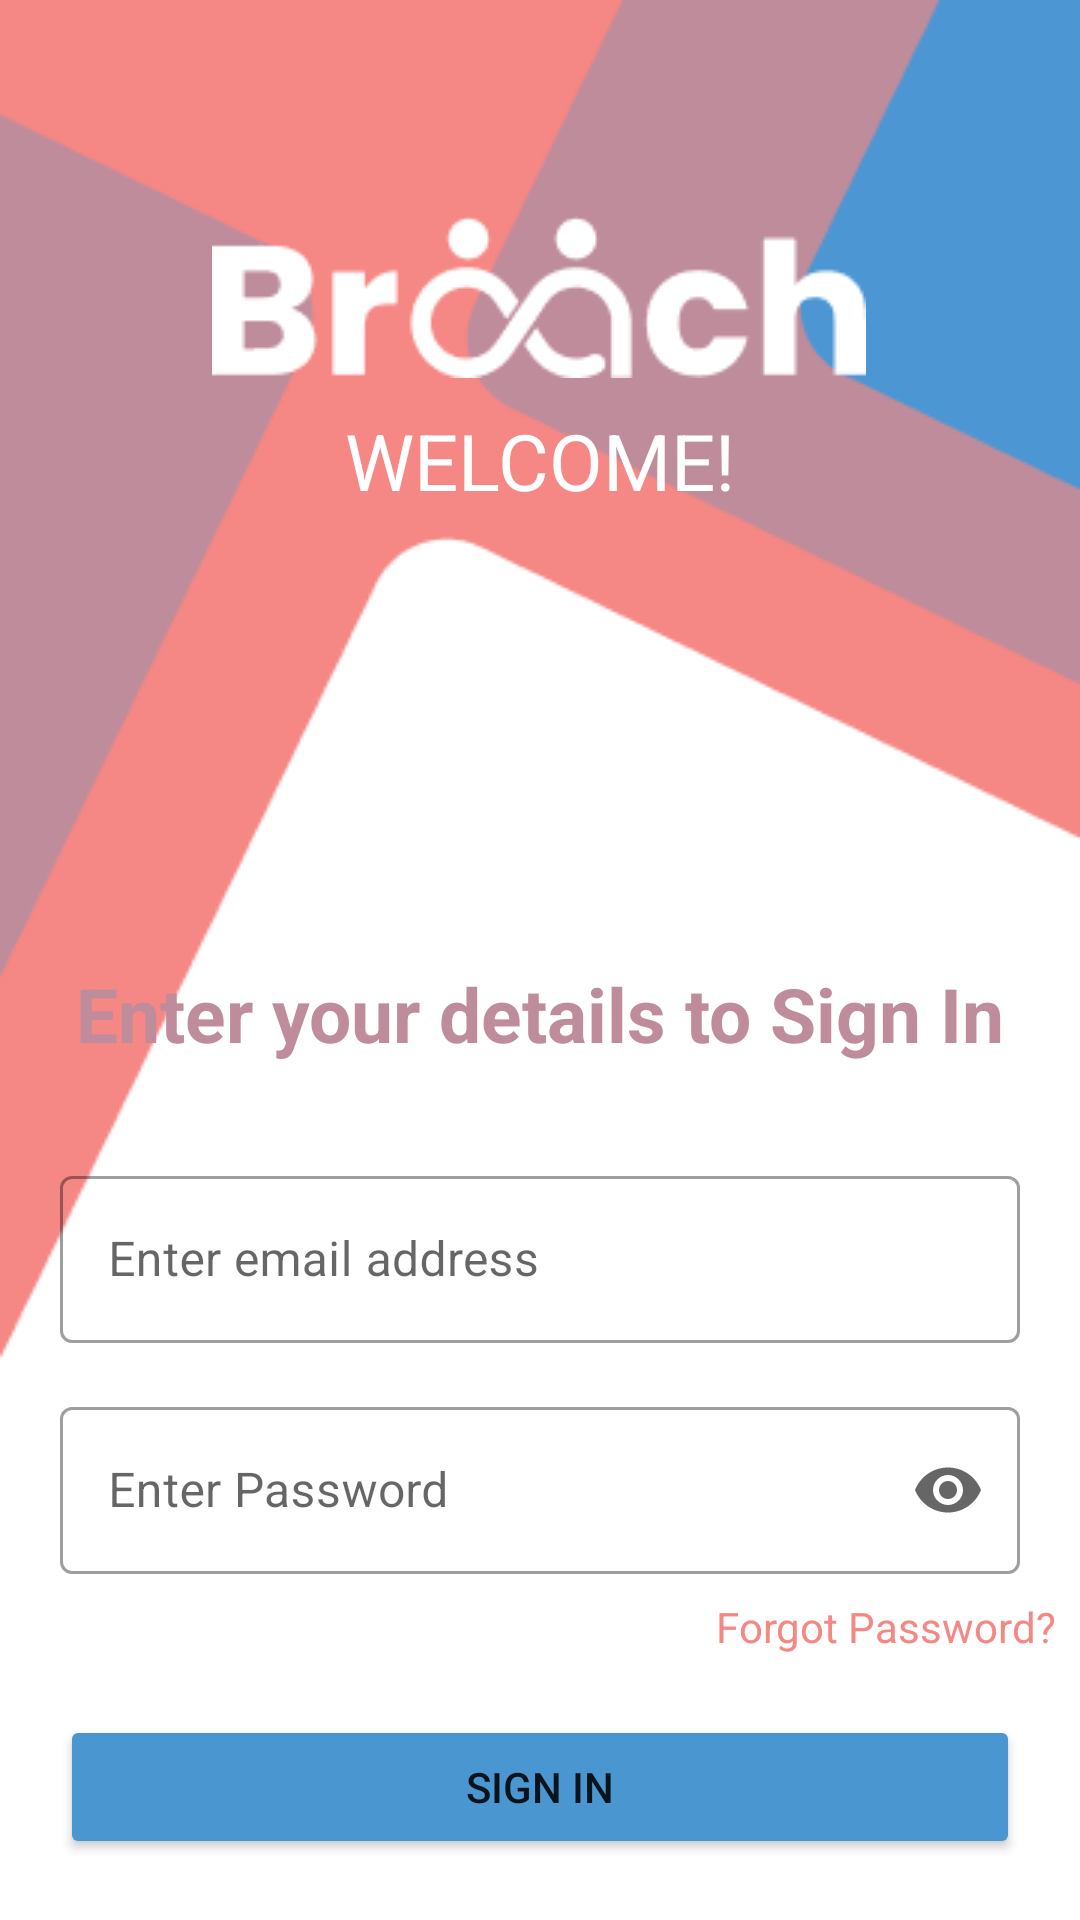

The Android layout XML behind this screen, and the referenced resources:
<!-- AndroidManifest.xml: application theme Theme.Broach -->
<!-- res/layout/activity_login.xml -->
<?xml version="1.0" encoding="utf-8"?>
<androidx.constraintlayout.widget.ConstraintLayout xmlns:android="http://schemas.android.com/apk/res/android"
    xmlns:app="http://schemas.android.com/apk/res-auto"
    xmlns:tools="http://schemas.android.com/tools"
    android:id="@+id/container"
    android:layout_width="match_parent"
    android:layout_height="match_parent"
    android:background="@drawable/ic_background"
    tools:context=".features.login.ui.LoginActivity">

    <androidx.constraintlayout.widget.ConstraintLayout
        android:id="@+id/login_layout"
        android:layout_width="match_parent"
        android:layout_height="match_parent"
        app:layout_constraintBottom_toBottomOf="parent"
        app:layout_constraintEnd_toEndOf="parent"
        app:layout_constraintStart_toStartOf="parent"
        app:layout_constraintTop_toTopOf="parent">


        <ImageView
            android:id="@+id/Broach_text"
            android:layout_width="wrap_content"
            android:layout_height="wrap_content"
            android:layout_marginTop="72dp"
            app:layout_constraintEnd_toEndOf="parent"
            app:layout_constraintHorizontal_bias="0.497"
            app:layout_constraintStart_toStartOf="parent"
            app:layout_constraintTop_toTopOf="parent"
            android:contentDescription="@string/design_rec2"
            app:srcCompat="@drawable/br" />

        <TextView
            android:id="@+id/dct_text"
            android:layout_width="wrap_content"
            android:layout_height="wrap_content"
            android:text="@string/welcome"
            android:textColor="#FFFFFF"
            android:textSize="26sp"
            app:layout_constraintTop_toBottomOf="@id/Broach_text"
            app:layout_constraintStart_toStartOf="parent"
            app:layout_constraintEnd_toEndOf="parent"
            android:layout_marginTop="10dp" />

        <TextView
            android:id="@+id/tv_title"
            android:layout_width="wrap_content"
            android:layout_height="wrap_content"
            android:layout_marginTop="150dp"
            android:text="@string/login"
            android:textColor="@color/primary_color3"
            android:textSize="25sp"
            android:textStyle="bold"
            app:layout_constraintBottom_toTopOf="@id/til_email"
            app:layout_constraintEnd_toEndOf="parent"
            app:layout_constraintStart_toStartOf="parent"
            app:layout_constraintTop_toBottomOf="@id/dct_text"
            app:layout_constraintVertical_chainStyle="packed" />

        <com.google.android.material.textfield.TextInputLayout
            android:id="@+id/til_email"
            style="@style/Widget.MaterialComponents.TextInputLayout.OutlinedBox"
            android:layout_width="0dp"
            android:layout_height="wrap_content"
            android:layout_marginStart="20dp"
            android:layout_marginEnd="20dp"
            android:layout_marginTop="32dp"
            android:hint="@string/enter_email_address"
            app:layout_constraintBottom_toTopOf="@id/til_password"
            app:layout_constraintEnd_toEndOf="parent"
            app:layout_constraintStart_toStartOf="parent"
            app:layout_constraintTop_toBottomOf="@id/tv_title">

            <com.google.android.material.textfield.TextInputEditText
                android:layout_width="match_parent"
                android:layout_height="wrap_content"
                android:inputType="textEmailAddress" />

        </com.google.android.material.textfield.TextInputLayout>

        <com.google.android.material.textfield.TextInputLayout
            android:id="@+id/til_password"
            style="@style/Widget.MaterialComponents.TextInputLayout.OutlinedBox"
            android:layout_width="0dp"
            android:layout_height="wrap_content"
            android:layout_marginStart="20dp"
            android:layout_marginEnd="20dp"
            android:layout_marginTop="16dp"
            android:hint="@string/password"
            app:endIconMode="password_toggle"
            app:layout_constraintBottom_toTopOf="@id/tv_forgot_password"
            app:layout_constraintEnd_toEndOf="parent"
            app:layout_constraintStart_toStartOf="parent"
            app:layout_constraintTop_toBottomOf="@id/til_email">

            <com.google.android.material.textfield.TextInputEditText
                android:layout_width="match_parent"
                android:layout_height="wrap_content"
                android:inputType="textPassword" />

        </com.google.android.material.textfield.TextInputLayout>

        <TextView
            android:id="@+id/tv_forgot_password"
            android:layout_width="wrap_content"
            android:layout_height="wrap_content"
            android:layout_margin="8dp"
            android:text="@string/forgot_password"
            android:textColor="@color/primary_color1"
            app:layout_constraintEnd_toEndOf="parent"
            app:layout_constraintTop_toBottomOf="@id/til_password" />

        <Button
            android:id="@+id/btn_login"
            android:layout_width="match_parent"
            android:layout_height="wrap_content"
            android:layout_marginStart="20dp"
            android:layout_marginTop="20dp"
            android:layout_marginEnd="20dp"
            android:text="@string/action_sign_in"
            android:backgroundTint="@color/primary_color2"
            app:layout_constraintBottom_toTopOf="@id/llSignIn"
            app:layout_constraintEnd_toEndOf="parent"
            app:layout_constraintStart_toStartOf="parent"
            app:layout_constraintTop_toBottomOf="@id/tv_forgot_password" />

        <LinearLayout
            android:id="@+id/llSignIn"
            android:layout_width="wrap_content"
            android:layout_height="wrap_content"
            android:layout_marginTop="16dp"
            android:gravity="center"
            android:orientation="horizontal"
            app:layout_constraintEnd_toEndOf="parent"
            app:layout_constraintStart_toStartOf="parent"
            app:layout_constraintTop_toBottomOf="@id/btn_login">

            <TextView
                android:layout_width="wrap_content"
                android:layout_height="wrap_content"
                android:text="@string/DH_account"
                android:textColor="@color/primary_color1"
                />

            <TextView
                android:id="@+id/tv_sign_up"
                android:layout_width="wrap_content"
                android:layout_height="wrap_content"
                android:layout_marginStart="4dp"
                android:text="@string/sign_up"
                android:textColor="@color/primary_color2"
                android:textStyle="bold" />
        </LinearLayout>

        <ProgressBar
            android:id="@+id/loading"
            android:layout_width="wrap_content"
            android:layout_height="wrap_content"
            android:layout_gravity="center"
            android:layout_marginTop="64dp"
            android:layout_marginBottom="64dp"
            android:visibility="gone"
            app:layout_constraintBottom_toBottomOf="parent"
            app:layout_constraintEnd_toEndOf="@+id/llSignIn"
            app:layout_constraintStart_toStartOf="@+id/llSignIn"
            app:layout_constraintTop_toTopOf="parent"
            app:layout_constraintVertical_bias="0.3" />

    </androidx.constraintlayout.widget.ConstraintLayout>

    <FrameLayout
        android:id="@+id/fragment_container"
        android:layout_width="match_parent"
        android:layout_height="match_parent"
        android:visibility="gone"
        app:layout_constraintBottom_toBottomOf="parent"
        app:layout_constraintEnd_toEndOf="parent"
        app:layout_constraintStart_toStartOf="parent"
        app:layout_constraintTop_toTopOf="parent" />

</androidx.constraintlayout.widget.ConstraintLayout>
<!-- resources referenced by this layout -->
<resources>
  <color name="primary_color1">#F48884</color>
  <color name="primary_color2">#4A96D0</color>
  <color name="primary_color3">#BE8C9B</color>
  <!-- drawable br: png bitmap (drawable, 2783 bytes) -->
  <!-- drawable ic_background: png bitmap (drawable, 7320 bytes) -->
  <string name="DH_account">Don\'t Have an Account?</string>
  <string name="action_sign_in">Sign In</string>
  <string name="design_rec2" />
  <string name="enter_email_address">Enter email address</string>
  <string name="forgot_password">Forgot Password?</string>
  <string name="login">Enter your details to Sign In</string>
  <string name="password">Enter Password</string>
  <string name="sign_up">Sign Up</string>
  <string name="welcome">WELCOME!</string>
  <style name="Theme.Broach" parent="Theme.MaterialComponents.Light.NoActionBar">
      </style>
</resources>
